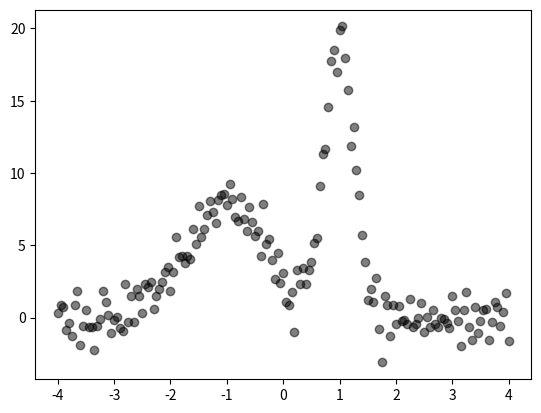

Write the Python code that produced this figure. (Note: this script raises an exception after producing the figure.)
# coding:utf-8

"""
::

   Author:  LANL Clinic 2019 --<[email redacted]>
   Purpose: Simple smoothing routine
   Created: 11/17/19
"""
import numpy as np


def moving_average(x: np.ndarray, n=3, shape='triangle'):
    """
    Prepare a smoothed version by averaging values
    from n to the left to n to the right. Shape may be one
    of {rectangle, triangle, gaussian}
    """
    pts = 2 * n + 1
    offsets = np.linspace(-n, n, pts, dtype=np.int32)
    if shape == 'triangle':
        weights = -np.abs(offsets) + n + 1
    elif shape == 'gaussian':
        weights = np.exp(-0.5 * np.linspace(-1.25, 1.25, pts)**2)
    else:
        weights = np.ones(pts)
    total = np.sum(weights)
    weights = np.asarray(weights, dtype=np.float) / total

    sm = np.zeros(len(x))
    for i, w in zip(offsets, weights):
        sm += w * np.roll(x, i)
    return sm


def compress(num_pnts: int, *args):
    """
    Produce a compressed representation of the np.ndarrays in args
    by averaging num_pnts consecutive values. 
    """
    res = []
    for arg in args:
        assert isinstance(arg, np.ndarray)
        chunks = len(arg) // num_pnts  # how many points we'll get
        pts = chunks * num_pnts
        resh = np.reshape(arg[0:pts], (chunks, num_pnts))
        x = np.mean(resh, axis=1)
        res.append(x)
    return res


if __name__ == "__main__":
    import matplotlib.pyplot as plt
    from numpy.random import Generator, PCG64
    rg = Generator(PCG64())
    x = np.linspace(-4, 4, 161)
    noisy = rg.standard_normal(len(x))
    noisy += 8 * np.exp(-1.0 * (x + 1)**2)
    noisy += 20 * np.exp(-8.0 * (x - 1)**2)
    plt.plot(x, noisy, 'ko', alpha=0.5)
    shapes = ('rectangle', 'triangle', 'gaussian')
    for shape in shapes:
        plt.plot(x, moving_average(noisy, n=10, shape=shape))
    plt.legend(['data'] + list(shapes))
    plt.show()
